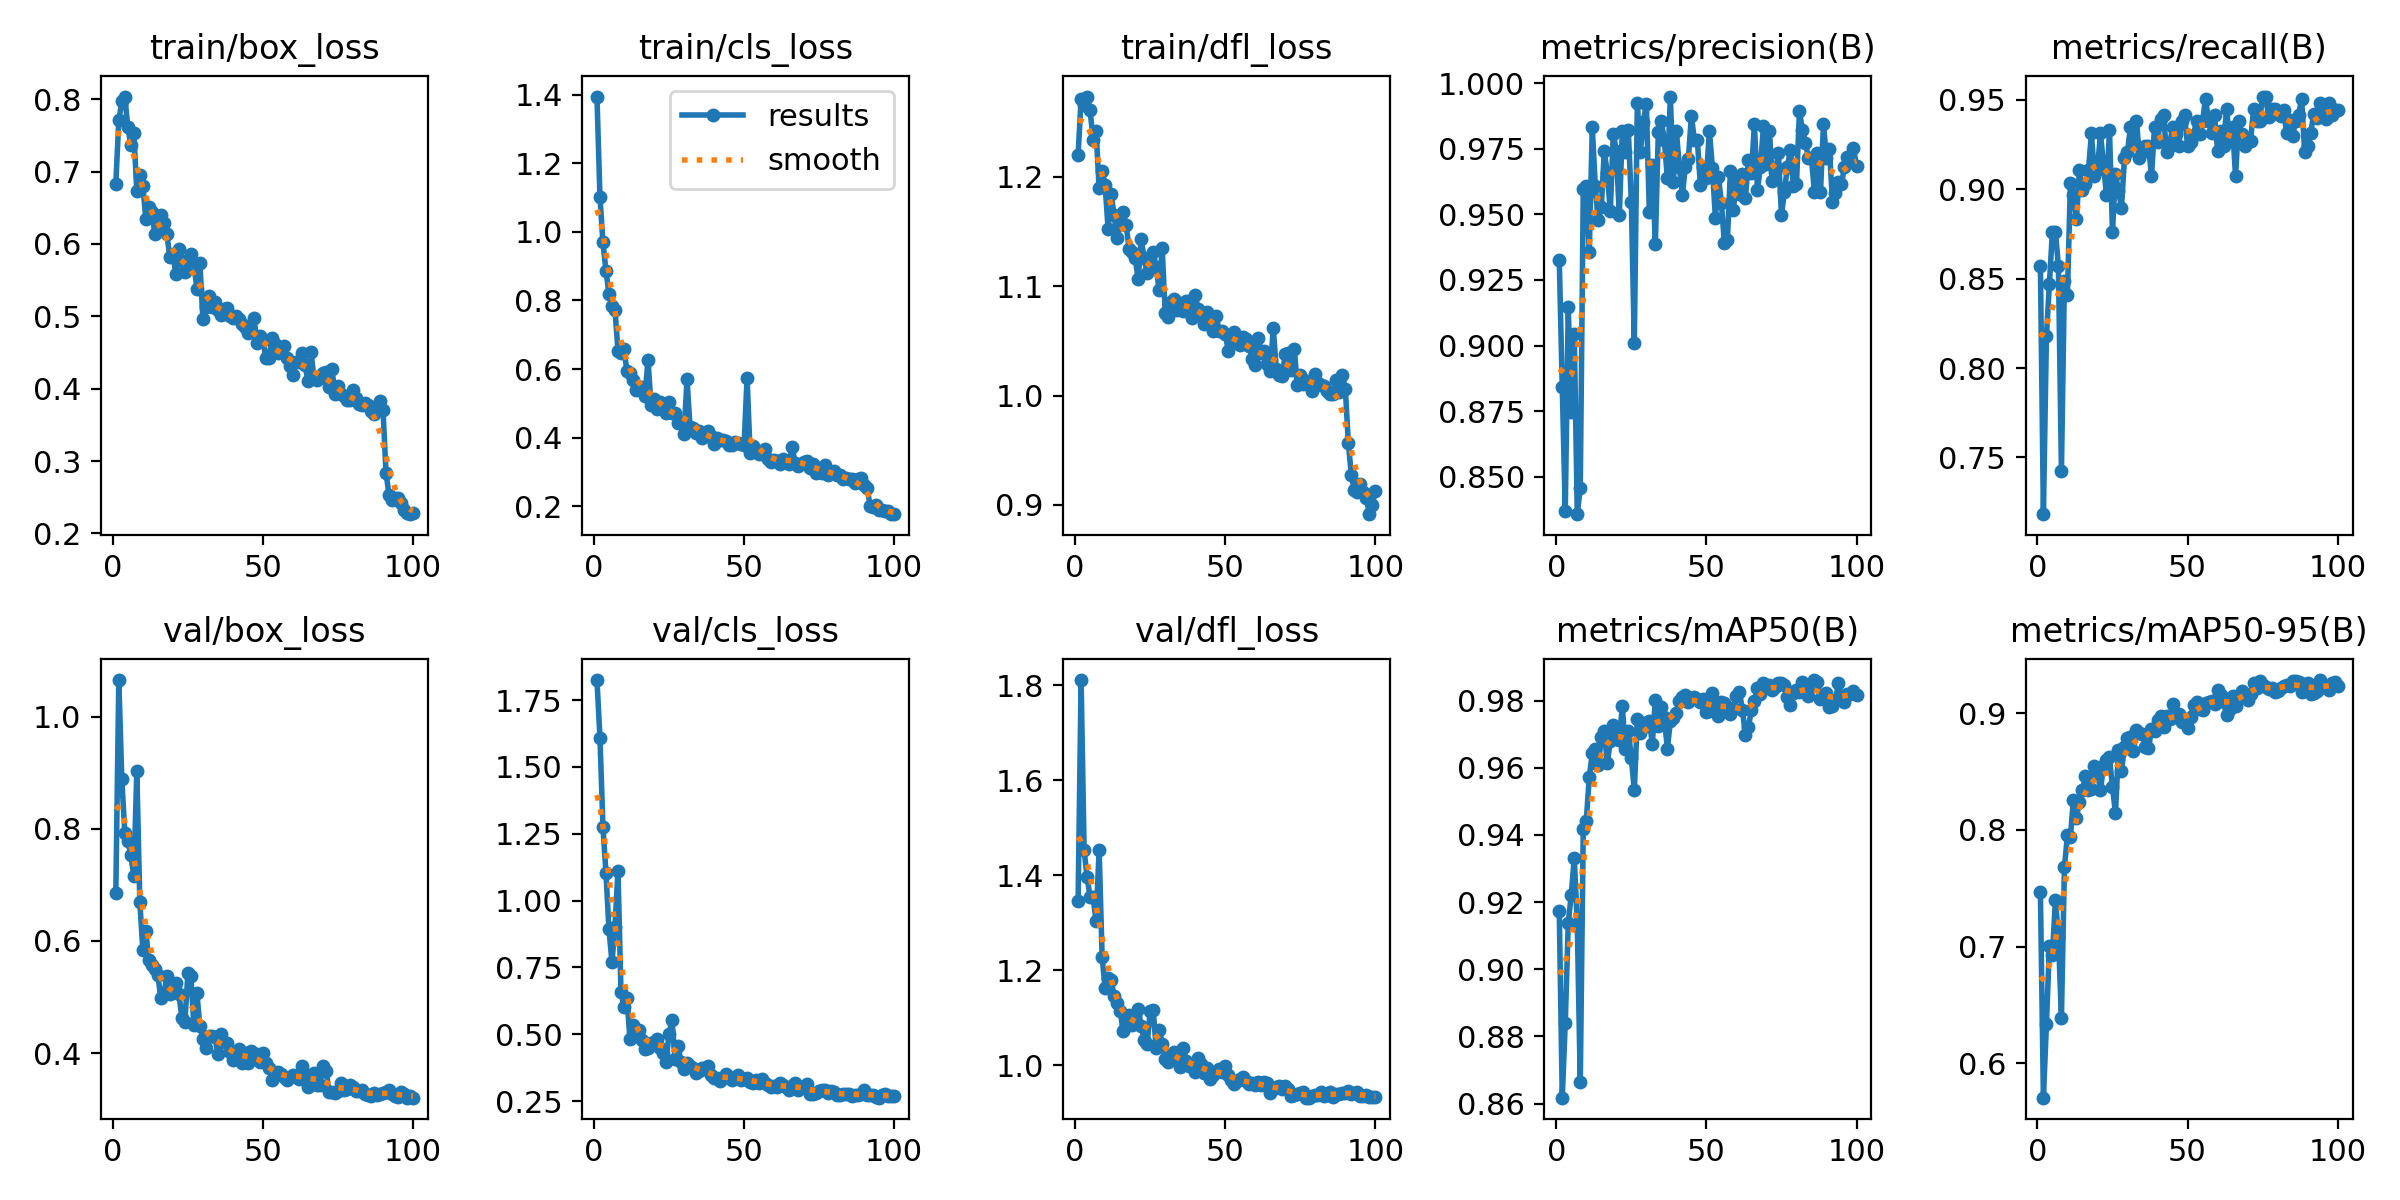

The data file committed next to this chart (first rows):
epoch, time, train/box_loss, train/cls_loss, train/dfl_loss, metrics/precision(B), metrics/recall(B), metrics/mAP50(B), metrics/mAP50-95(B), val/box_loss, val/cls_loss, val/dfl_loss, lr/pg0, lr/pg1, lr/pg2
1, 10.32, 0.6828, 1.395, 1.22, 0.9327, 0.8572, 0.9174, 0.7464, 0.6852, 1.825, 1.345, 0.0006584, 0.0006584, 0.0006584
2, 19.03, 0.771, 1.101, 1.271, 0.8843, 0.7182, 0.8618, 0.5706, 1.065, 1.609, 1.811, 0.001312, 0.001312, 0.001312
3, 27.33, 0.797, 0.9692, 1.266, 0.837, 0.8179, 0.884, 0.6335, 0.8883, 1.274, 1.452, 0.001952, 0.001952, 0.001952
4, 35.74, 0.8037, 0.8869, 1.273, 0.9147, 0.8473, 0.9138, 0.7002, 0.7927, 1.104, 1.396, 0.001941, 0.001941, 0.001941
5, 43.95, 0.7618, 0.8188, 1.26, 0.8748, 0.8763, 0.9222, 0.6926, 0.7787, 0.8923, 1.354, 0.001921, 0.001921, 0.001921
6, 52.15, 0.7367, 0.7848, 1.234, 0.9045, 0.8763, 0.933, 0.7402, 0.7532, 0.77, 1.353, 0.001901, 0.001901, 0.001901
7, 60.33, 0.7528, 0.7734, 1.241, 0.8358, 0.8569, 0.9135, 0.7082, 0.7152, 0.9005, 1.303, 0.001881, 0.001881, 0.001881
8, 68.61, 0.6738, 0.6532, 1.19, 0.8459, 0.7423, 0.8665, 0.6392, 0.9023, 1.112, 1.454, 0.001861, 0.001861, 0.001861
9, 76.9, 0.6957, 0.647, 1.205, 0.9596, 0.8488, 0.9418, 0.7679, 0.6694, 0.6586, 1.228, 0.001842, 0.001842, 0.001842
10, 85.25, 0.6807, 0.6588, 1.192, 0.9607, 0.841, 0.9442, 0.7955, 0.5839, 0.6, 1.162, 0.001822, 0.001822, 0.001822
11, 93.56, 0.6344, 0.5932, 1.152, 0.9357, 0.9038, 0.9572, 0.7943, 0.6169, 0.6358, 1.183, 0.001802, 0.001802, 0.001802
12, 101.8, 0.6515, 0.587, 1.184, 0.9831, 0.8969, 0.9644, 0.826, 0.5651, 0.481, 1.179, 0.001782, 0.001782, 0.001782
13, 110.2, 0.6437, 0.5691, 1.165, 0.9606, 0.8832, 0.9656, 0.8103, 0.5571, 0.5341, 1.146, 0.001762, 0.001762, 0.001762
14, 118.4, 0.6143, 0.5399, 1.144, 0.9477, 0.9106, 0.9607, 0.8242, 0.5495, 0.5154, 1.131, 0.001743, 0.001743, 0.001743
15, 127.1, 0.6258, 0.5479, 1.158, 0.9527, 0.8997, 0.9693, 0.8342, 0.5388, 0.5159, 1.115, 0.001723, 0.001723, 0.001723
16, 135.5, 0.6403, 0.5463, 1.168, 0.9741, 0.9032, 0.971, 0.846, 0.4976, 0.4793, 1.072, 0.001703, 0.001703, 0.001703
17, 143.8, 0.6296, 0.522, 1.155, 0.9657, 0.9106, 0.9614, 0.8341, 0.5052, 0.4466, 1.083, 0.001683, 0.001683, 0.001683
18, 152, 0.6133, 0.6273, 1.134, 0.9512, 0.9313, 0.9679, 0.8355, 0.537, 0.4478, 1.107, 0.001663, 0.001663, 0.001663
19, 160.3, 0.5816, 0.4951, 1.132, 0.9807, 0.9072, 0.9729, 0.855, 0.5058, 0.4672, 1.086, 0.001644, 0.001644, 0.001644
20, 168.7, 0.5868, 0.5126, 1.126, 0.9743, 0.911, 0.9708, 0.8493, 0.5182, 0.4716, 1.105, 0.001624, 0.001624, 0.001624
21, 177, 0.5581, 0.4829, 1.106, 0.9498, 0.9313, 0.9682, 0.8339, 0.5244, 0.4835, 1.118, 0.001604, 0.001604, 0.001604
22, 185.2, 0.5926, 0.5037, 1.143, 0.9817, 0.9141, 0.9784, 0.8547, 0.5057, 0.4503, 1.083, 0.001584, 0.001584, 0.001584
23, 193.4, 0.576, 0.4887, 1.126, 0.9739, 0.8969, 0.9656, 0.86, 0.4633, 0.4297, 1.054, 0.001564, 0.001564, 0.001564
24, 201.7, 0.5615, 0.4723, 1.112, 0.9819, 0.9335, 0.971, 0.8621, 0.4552, 0.3948, 1.046, 0.001545, 0.001545, 0.001545
25, 210, 0.576, 0.505, 1.119, 0.9548, 0.8763, 0.9629, 0.8368, 0.5421, 0.5021, 1.114, 0.001525, 0.001525, 0.001525
26, 218.3, 0.5868, 0.4721, 1.131, 0.9012, 0.9086, 0.9533, 0.8145, 0.5366, 0.5514, 1.117, 0.001505, 0.001505, 0.001505
27, 226.8, 0.5728, 0.4727, 1.117, 0.9924, 0.8992, 0.9746, 0.8685, 0.4496, 0.4073, 1.036, 0.001485, 0.001485, 0.001485
28, 235.1, 0.538, 0.442, 1.096, 0.9737, 0.8897, 0.9702, 0.8506, 0.5068, 0.455, 1.075, 0.001465, 0.001465, 0.001465
29, 243.4, 0.5733, 0.4463, 1.135, 0.9851, 0.9175, 0.9734, 0.871, 0.4482, 0.3963, 1.046, 0.001446, 0.001446, 0.001446
30, 251.6, 0.4963, 0.4105, 1.075, 0.9922, 0.921, 0.9724, 0.8788, 0.4247, 0.3714, 1.012, 0.001426, 0.001426, 0.001426
31, 259.9, 0.5127, 0.5697, 1.072, 0.9507, 0.9347, 0.9739, 0.88, 0.4096, 0.3941, 1.006, 0.001406, 0.001406, 0.001406
32, 268.4, 0.5281, 0.4308, 1.086, 0.9686, 0.9278, 0.9671, 0.868, 0.4304, 0.3823, 1.025, 0.001386, 0.001386, 0.001386
33, 276.6, 0.5126, 0.4269, 1.088, 0.9387, 0.9381, 0.9801, 0.8855, 0.43, 0.3729, 1.028, 0.001366, 0.001366, 0.001366
34, 284.7, 0.5199, 0.4123, 1.079, 0.9813, 0.9175, 0.9725, 0.8831, 0.4289, 0.3534, 1.01, 0.001347, 0.001347, 0.001347
35, 292.9, 0.5092, 0.4179, 1.084, 0.9854, 0.921, 0.9782, 0.8822, 0.3981, 0.3621, 0.9961, 0.001327, 0.001327, 0.001327
36, 301, 0.5018, 0.3997, 1.077, 0.9782, 0.9244, 0.9751, 0.871, 0.4333, 0.3755, 1.037, 0.001307, 0.001307, 0.001307
37, 309.3, 0.5098, 0.4041, 1.086, 0.9638, 0.9244, 0.9656, 0.87, 0.4198, 0.3697, 1.009, 0.001287, 0.001287, 0.001287
38, 317.5, 0.511, 0.4205, 1.086, 0.9949, 0.9072, 0.9738, 0.8861, 0.4172, 0.3805, 0.9977, 0.001267, 0.001267, 0.001267
39, 325.6, 0.5008, 0.4057, 1.071, 0.9624, 0.9347, 0.9748, 0.8852, 0.4014, 0.3461, 1.001, 0.001248, 0.001248, 0.001248
40, 333.8, 0.4979, 0.3817, 1.092, 0.9818, 0.9264, 0.9762, 0.8943, 0.3875, 0.337, 0.9863, 0.001228, 0.001228, 0.001228
41, 342.1, 0.5002, 0.3984, 1.079, 0.9681, 0.9393, 0.9798, 0.898, 0.3957, 0.3359, 1.015, 0.001208, 0.001208, 0.001208
42, 350.3, 0.4958, 0.3924, 1.074, 0.9574, 0.9416, 0.9812, 0.8885, 0.407, 0.3252, 1.003, 0.001188, 0.001188, 0.001188
43, 358.4, 0.4894, 0.392, 1.065, 0.9681, 0.921, 0.9817, 0.8976, 0.3829, 0.3374, 0.9844, 0.001168, 0.001168, 0.001168
44, 366.5, 0.4857, 0.3906, 1.076, 0.971, 0.9244, 0.9796, 0.8952, 0.3997, 0.3511, 0.9938, 0.001149, 0.001149, 0.001149
45, 374.8, 0.4776, 0.3777, 1.07, 0.9875, 0.9347, 0.9809, 0.9076, 0.3814, 0.3394, 0.9719, 0.001129, 0.001129, 0.001129
46, 383, 0.4798, 0.3782, 1.059, 0.9783, 0.9312, 0.9811, 0.8972, 0.4035, 0.3283, 0.9803, 0.001109, 0.001109, 0.001109
47, 391.1, 0.4978, 0.3867, 1.072, 0.9782, 0.9241, 0.9803, 0.8995, 0.3911, 0.3386, 0.9862, 0.001089, 0.001089, 0.001089
48, 399.5, 0.4636, 0.3852, 1.058, 0.9613, 0.9383, 0.9797, 0.8929, 0.3983, 0.3477, 0.9927, 0.001069, 0.001069, 0.001069
49, 407.8, 0.4733, 0.38, 1.059, 0.9679, 0.9416, 0.9805, 0.8934, 0.3844, 0.3276, 0.9866, 0.00105, 0.00105, 0.00105
50, 415.9, 0.4672, 0.3784, 1.056, 0.9639, 0.9244, 0.9767, 0.8871, 0.3992, 0.331, 0.9975, 0.00103, 0.00103, 0.00103
51, 424.2, 0.4417, 0.5747, 1.041, 0.9818, 0.9266, 0.9768, 0.8969, 0.382, 0.3345, 0.9798, 0.00101, 0.00101, 0.00101
52, 432.4, 0.4422, 0.3552, 1.051, 0.9678, 0.9306, 0.9822, 0.9069, 0.3732, 0.322, 0.9693, 0.0009902, 0.0009902, 0.0009902
53, 440.6, 0.4697, 0.3756, 1.058, 0.9487, 0.9381, 0.9777, 0.9097, 0.3516, 0.3157, 0.96, 0.0009704, 0.0009704, 0.0009704
54, 448.8, 0.4615, 0.3639, 1.05, 0.9644, 0.9307, 0.9755, 0.9034, 0.3618, 0.3306, 0.9671, 0.0009506, 0.0009506, 0.0009506
55, 456.9, 0.449, 0.3508, 1.046, 0.9544, 0.9381, 0.9796, 0.9031, 0.3663, 0.319, 0.9702, 0.0009308, 0.0009308, 0.0009308
56, 465.3, 0.4553, 0.3535, 1.054, 0.9389, 0.9508, 0.9793, 0.909, 0.3626, 0.3319, 0.9745, 0.000911, 0.000911, 0.000911
57, 473.5, 0.4588, 0.3657, 1.052, 0.9402, 0.9381, 0.9778, 0.9099, 0.3574, 0.3159, 0.9668, 0.0008912, 0.0008912, 0.0008912
58, 481.8, 0.4426, 0.3378, 1.046, 0.9664, 0.9313, 0.9759, 0.9109, 0.3526, 0.311, 0.9599, 0.0008714, 0.0008714, 0.0008714
59, 490, 0.4312, 0.3277, 1.034, 0.9515, 0.9416, 0.9777, 0.9077, 0.3577, 0.3031, 0.9618, 0.0008516, 0.0008516, 0.0008516
60, 498.2, 0.4189, 0.3349, 1.028, 0.9641, 0.9217, 0.9812, 0.9196, 0.3612, 0.3059, 0.9582, 0.0008318, 0.0008318, 0.0008318
... 40 more rows
